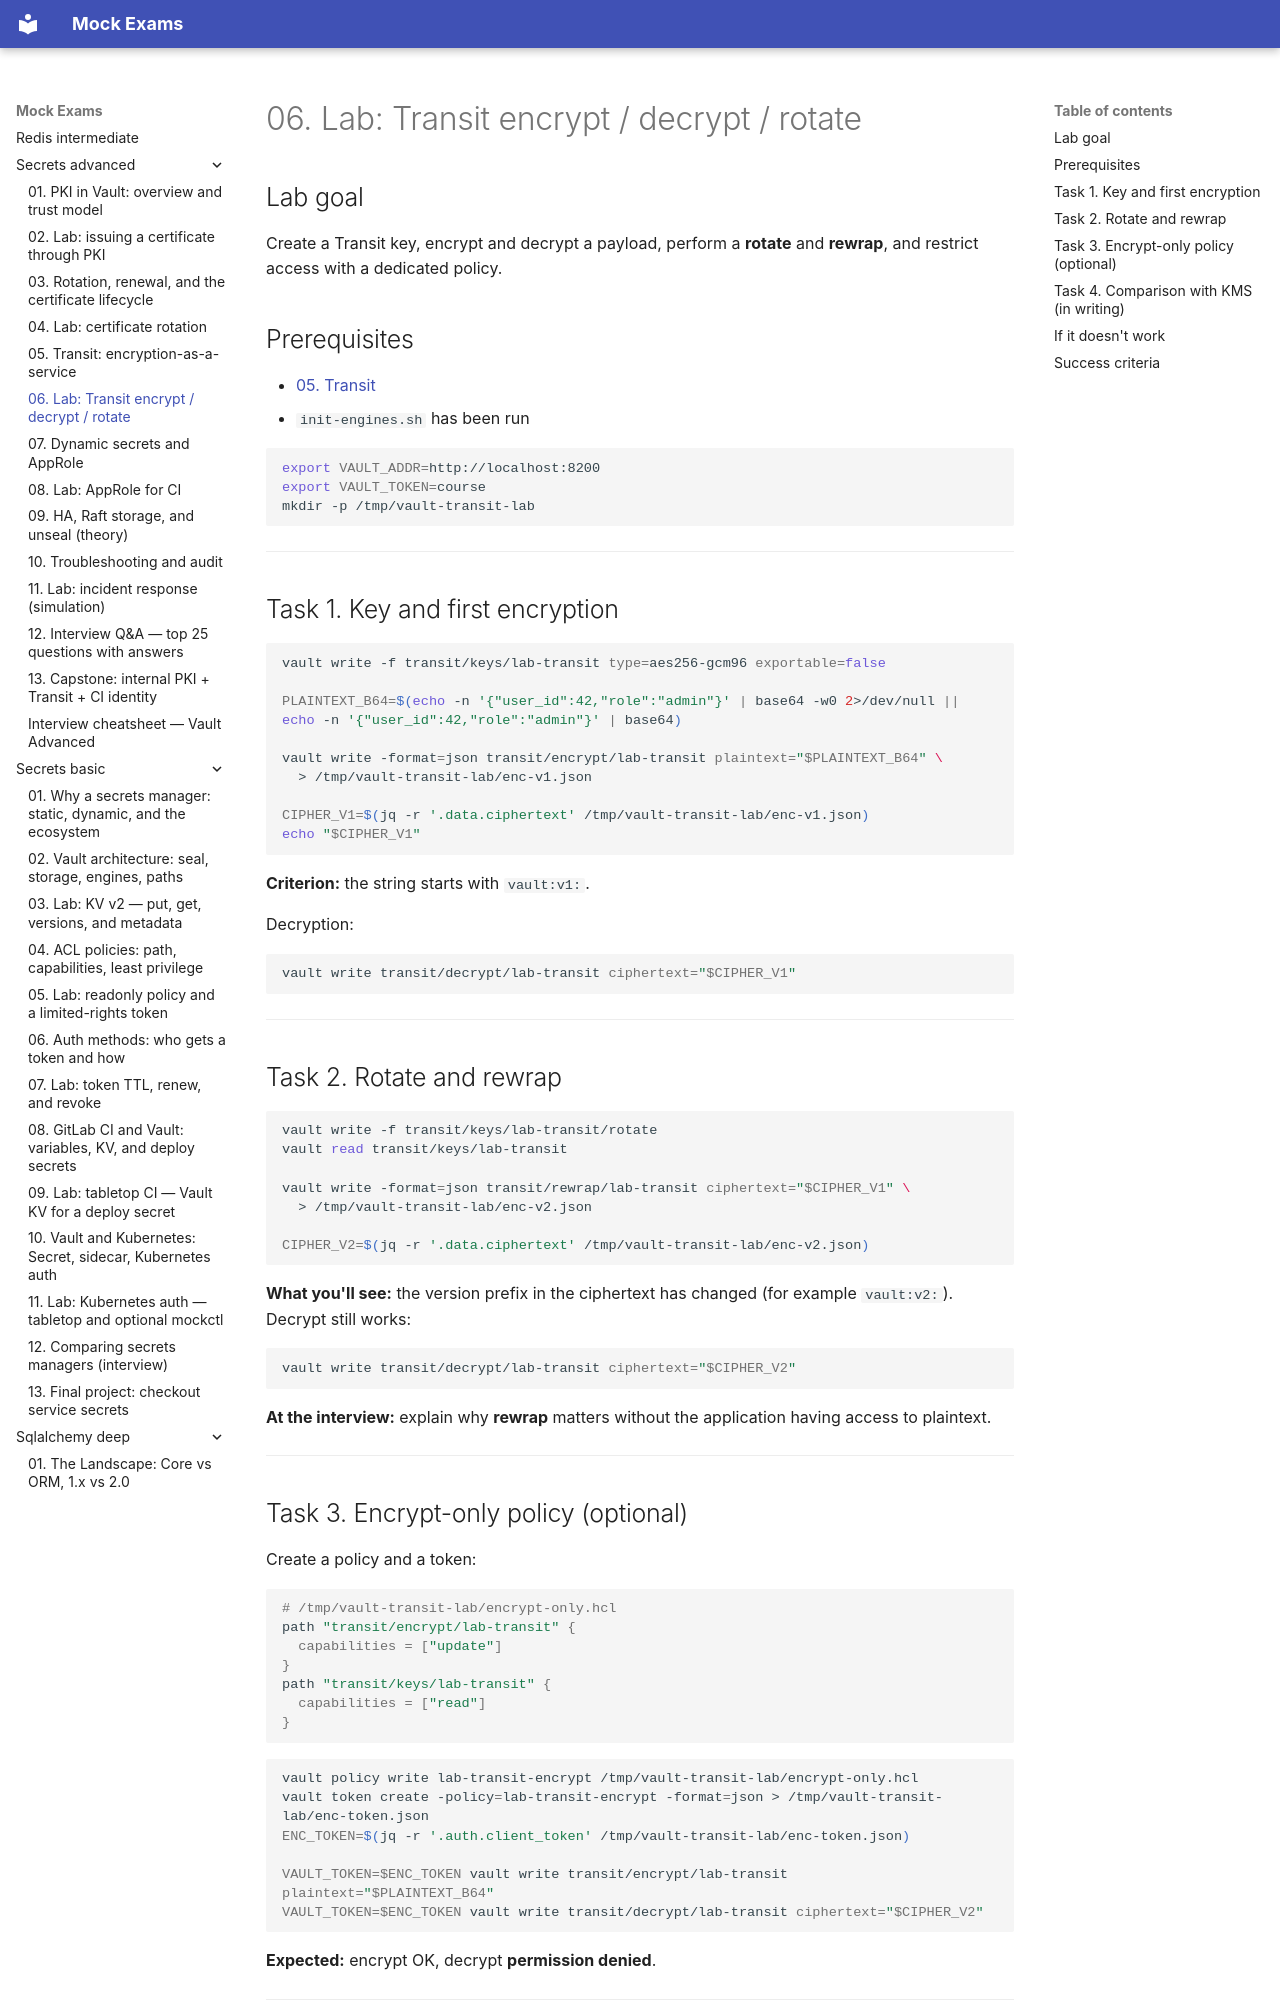

repository: FedorArbuzov/mock-exams · page: secrets-advanced/06-lab-transit/index.html · generator: mkdocs

# 06. Lab: Transit encrypt / decrypt / rotate

## Lab goal

Create a Transit key, encrypt and decrypt a payload, perform a **rotate** and **rewrap**, and restrict access with a dedicated policy.

## Prerequisites

- [05. Transit](05-transit-encryption.md)
- `init-engines.sh` has been run

```bash
export VAULT_ADDR=http://localhost:8200
export VAULT_TOKEN=course
mkdir -p /tmp/vault-transit-lab
```

---

## Task 1. Key and first encryption

```bash
vault write -f transit/keys/lab-transit type=aes256-gcm96 exportable=false

PLAINTEXT_B64=$(echo -n '{"user_id":42,"role":"admin"}' | base64 -w0 2>/dev/null || echo -n '{"user_id":42,"role":"admin"}' | base64)

vault write -format=json transit/encrypt/lab-transit plaintext="$PLAINTEXT_B64" \
  > /tmp/vault-transit-lab/enc-v1.json

CIPHER_V1=$(jq -r '.data.ciphertext' /tmp/vault-transit-lab/enc-v1.json)
echo "$CIPHER_V1"
```

**Criterion:** the string starts with `vault:v1:`.

Decryption:

```bash
vault write transit/decrypt/lab-transit ciphertext="$CIPHER_V1"
```

---

## Task 2. Rotate and rewrap

```bash
vault write -f transit/keys/lab-transit/rotate
vault read transit/keys/lab-transit

vault write -format=json transit/rewrap/lab-transit ciphertext="$CIPHER_V1" \
  > /tmp/vault-transit-lab/enc-v2.json

CIPHER_V2=$(jq -r '.data.ciphertext' /tmp/vault-transit-lab/enc-v2.json)
```

**What you'll see:** the version prefix in the ciphertext has changed (for example `vault:v2:`). Decrypt still works:

```bash
vault write transit/decrypt/lab-transit ciphertext="$CIPHER_V2"
```

**At the interview:** explain why **rewrap** matters without the application having access to plaintext.

---
